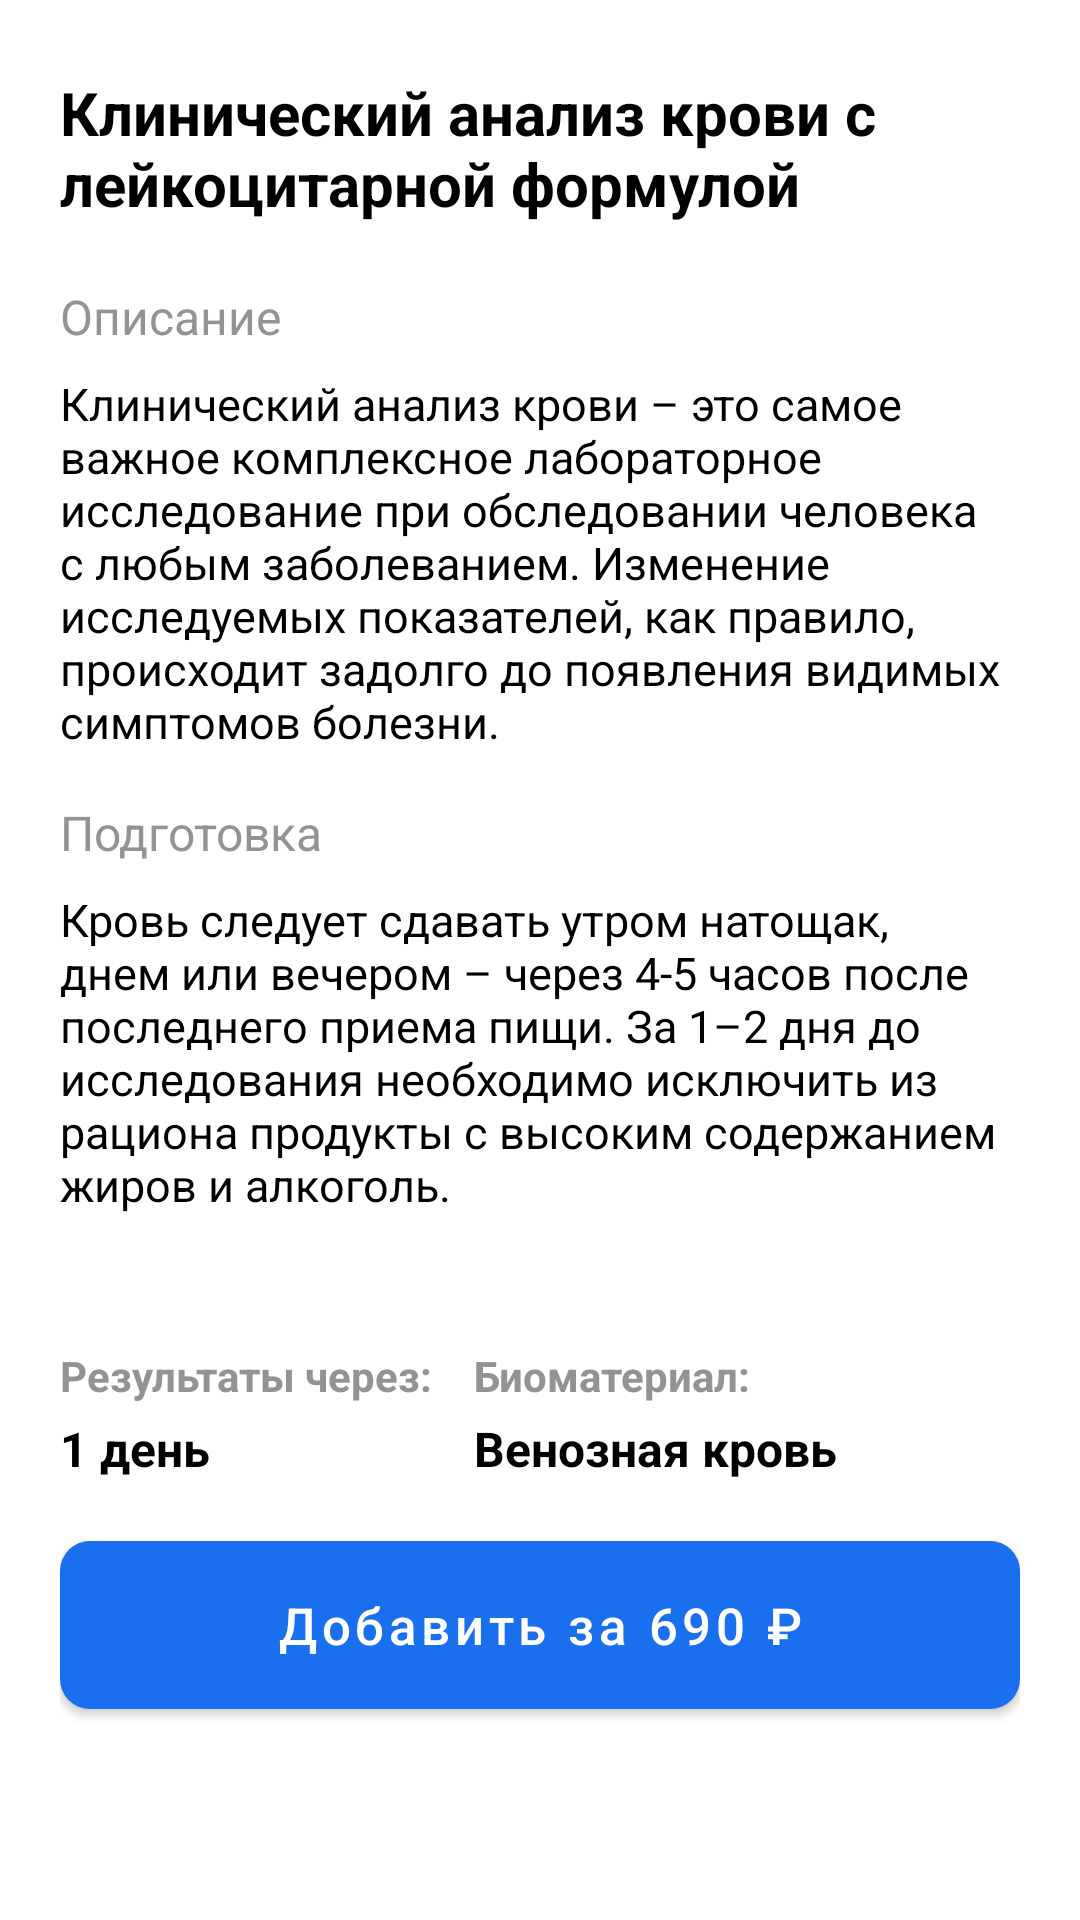

The Android layout XML behind this screen, and the referenced resources:
<!-- AndroidManifest.xml: application theme Theme.SmartLab -->
<!-- res/layout/bottom_sheet_dialog_analyz_item.xml -->
<?xml version="1.0" encoding="utf-8"?>
<androidx.core.widget.NestedScrollView xmlns:android="http://schemas.android.com/apk/res/android"
    xmlns:app="http://schemas.android.com/apk/res-auto"
    android:layout_width="match_parent"
    android:layout_height="wrap_content"
    android:background="@drawable/shape_bottom_sheet"
    android:paddingHorizontal="20dp"
    android:paddingTop="24dp">


    <LinearLayout
        android:layout_width="match_parent"
        android:layout_height="wrap_content"
        android:orientation="vertical">

        <LinearLayout
            android:layout_width="match_parent"
            android:layout_height="wrap_content"
            android:orientation="horizontal">

            <TextView
                android:id="@+id/tvTitle"
                android:layout_width="0dp"
                android:layout_height="wrap_content"
                android:layout_marginEnd="44dp"
                android:layout_weight="1"
                android:ellipsize="end"
                android:maxLines="2"
                android:text="Клинический анализ крови с лейкоцитарной формулой"
                android:textColor="@color/black"
                android:textSize="20sp"
                android:textStyle="bold" />

            <ImageView
                android:id="@+id/ivClose"
                android:layout_width="wrap_content"
                android:layout_height="wrap_content"
                android:layout_gravity="end"
                android:src="@drawable/close_ic" />
        </LinearLayout>

        <TextView
            android:layout_width="wrap_content"
            android:layout_height="wrap_content"
            android:layout_marginTop="20dp"
            android:text="Описание"
            android:textColor="#939396"
            android:textSize="16sp" />

        <TextView
            android:id="@+id/tvDescription"
            android:layout_width="match_parent"
            android:layout_height="wrap_content"
            android:layout_marginTop="8dp"
            android:text="Клинический анализ крови – это самое важное комплексное лабораторное исследование при обследовании человека с любым заболеванием. Изменение исследуемых показателей, как правило, происходит задолго до появления видимых симптомов болезни. "
            android:textColor="@color/black"
            android:textSize="15sp" />

        <TextView
            android:layout_width="wrap_content"
            android:layout_height="wrap_content"
            android:layout_marginTop="16dp"
            android:text="Подготовка"
            android:textColor="#939396"
            android:textSize="16sp" />

        <TextView
            android:id="@+id/tvPreparation"
            android:layout_width="match_parent"
            android:layout_height="wrap_content"
            android:layout_marginTop="8dp"
            android:text="Кровь следует сдавать утром натощак, днем или вечером – через 4-5 часов после последнего приема пищи.
За 1–2 дня до исследования необходимо исключить из рациона продукты с высоким содержанием жиров и алкоголь."
            android:textColor="@color/black"
            android:textSize="15sp" />

        <LinearLayout
            android:layout_width="match_parent"
            android:layout_height="wrap_content"
            android:layout_marginTop="44dp"
            android:layout_marginEnd="44dp"
            android:orientation="horizontal">

            <LinearLayout
                android:layout_width="0dp"
                android:layout_height="wrap_content"
                android:layout_weight="1"
                android:gravity="start"
                android:orientation="vertical">

                <TextView
                    android:layout_width="wrap_content"
                    android:layout_height="wrap_content"
                    android:text="Результаты через:"
                    android:textColor="#939396"
                    android:textSize="14sp"
                    android:textStyle="bold" />

                <TextView
                    android:id="@+id/tvTimerResult"
                    android:layout_width="wrap_content"
                    android:layout_height="wrap_content"
                    android:layout_marginTop="4dp"
                    android:text="1 день"
                    android:textColor="@color/black"
                    android:textSize="16sp"
                    android:textStyle="bold" />
            </LinearLayout>

            <LinearLayout
                android:layout_width="0dp"
                android:layout_height="wrap_content"
                android:layout_weight="1"
                android:gravity="start"
                android:orientation="vertical">

                <TextView
                    android:layout_width="wrap_content"
                    android:layout_height="wrap_content"
                    android:text="Биоматериал:"
                    android:textColor="#939396"
                    android:textSize="14sp"
                    android:textStyle="bold" />

                <TextView
                    android:id="@+id/tvBio"
                    android:layout_width="wrap_content"
                    android:layout_height="wrap_content"
                    android:layout_marginTop="4dp"
                    android:text="Венозная кровь"
                    android:textColor="@color/black"
                    android:textSize="16sp"
                    android:textStyle="bold" />
            </LinearLayout>
        </LinearLayout>

        <com.google.android.material.button.MaterialButton
            android:id="@+id/btnAdd"
            android:layout_width="match_parent"
            android:layout_height="56dp"
            android:layout_marginTop="20dp"
            android:layout_marginBottom="40dp"
            android:insetTop="0dp"
            android:insetBottom="0dp"
            android:text="Добавить за 690 ₽"
            android:textAllCaps="false"
            android:textColor="@color/white"
            android:textSize="17sp"
            app:backgroundTint="@color/accent"
            app:cornerRadius="10dp" />
    </LinearLayout>
</androidx.core.widget.NestedScrollView>
<!-- resources referenced by this layout -->
<resources>
  <color name="accent">#1A6FEE</color>
  <color name="black">#FF000000</color>
  <color name="white">#FFFFFFFF</color>
  <style name="Theme.SmartLab" parent="Theme.MaterialComponents.DayNight.DarkActionBar">
          
          <item name="colorPrimary">@color/purple_500</item>
          <item name="colorPrimaryVariant">@color/purple_700</item>
          <item name="colorOnPrimary">@color/white</item>
          
          <item name="colorSecondary">@color/teal_200</item>
          <item name="colorSecondaryVariant">@color/teal_700</item>
          <item name="colorOnSecondary">@color/black</item>
          
          <item name="android:statusBarColor">?attr/colorPrimaryVariant</item>
          
      </style>
  <color name="purple_500">#FF6200EE</color>
  <color name="purple_700">#FF3700B3</color>
  <color name="teal_200">#FF03DAC5</color>
  <color name="teal_700">#FF018786</color>
</resources>
